6-way image classification set "Artifact_Classification" from GitHub (Nectarav/Lagoon_Public_Art_V26B); label vocabulary: coats of arms, crosses, formelle, fragments, patere, symbols.

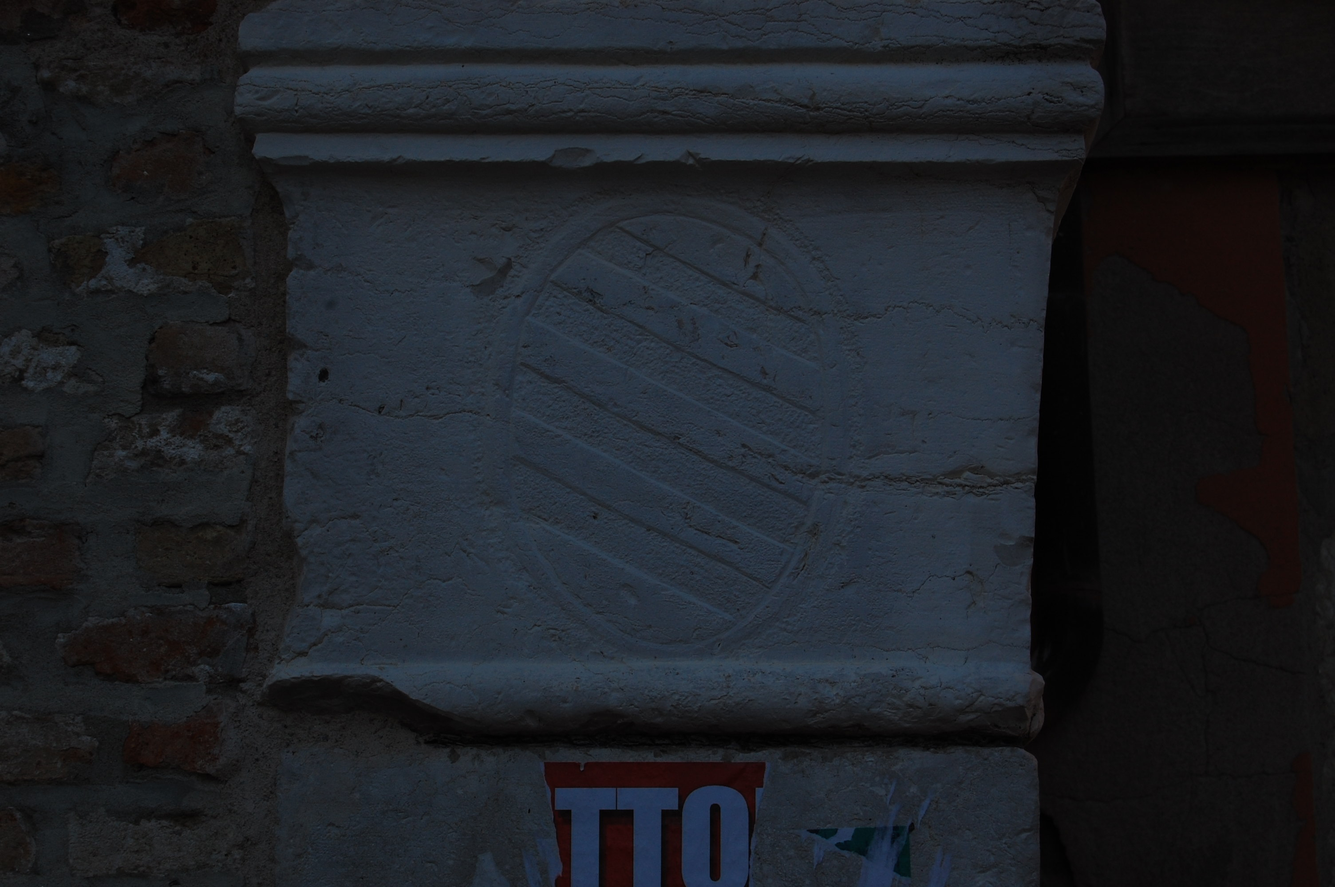
Label: coats of arms

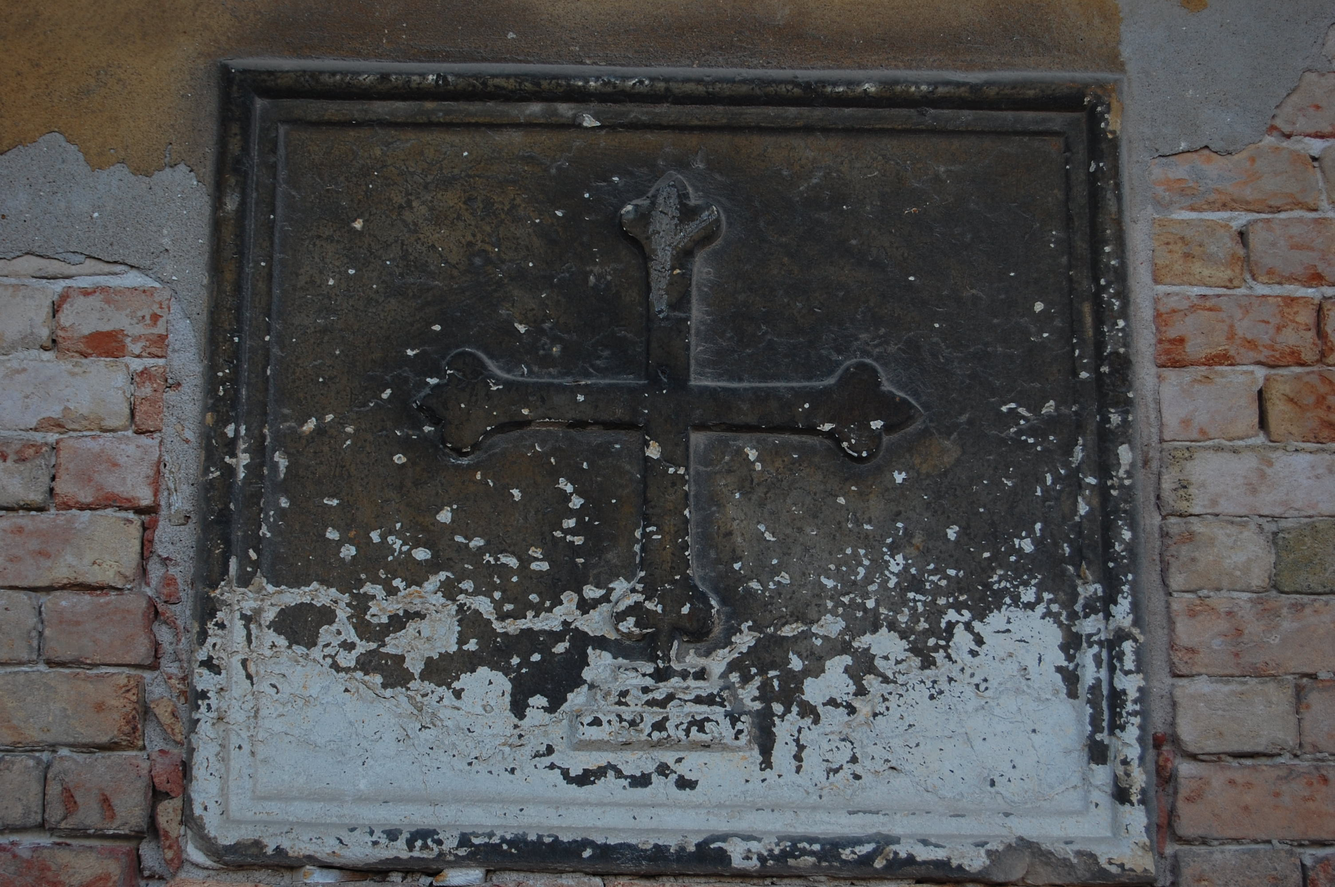
Label: crosses

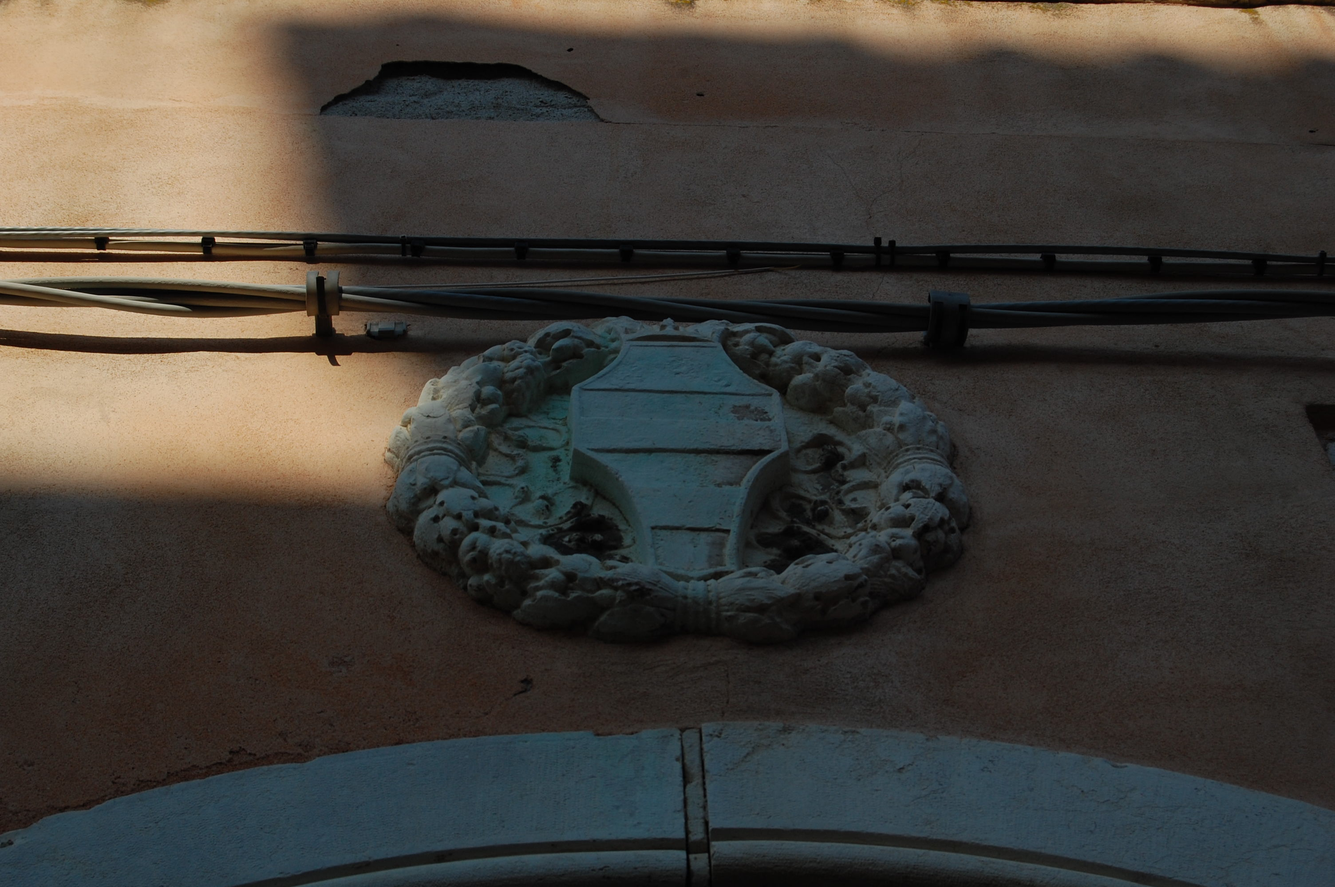
Label: coats of arms

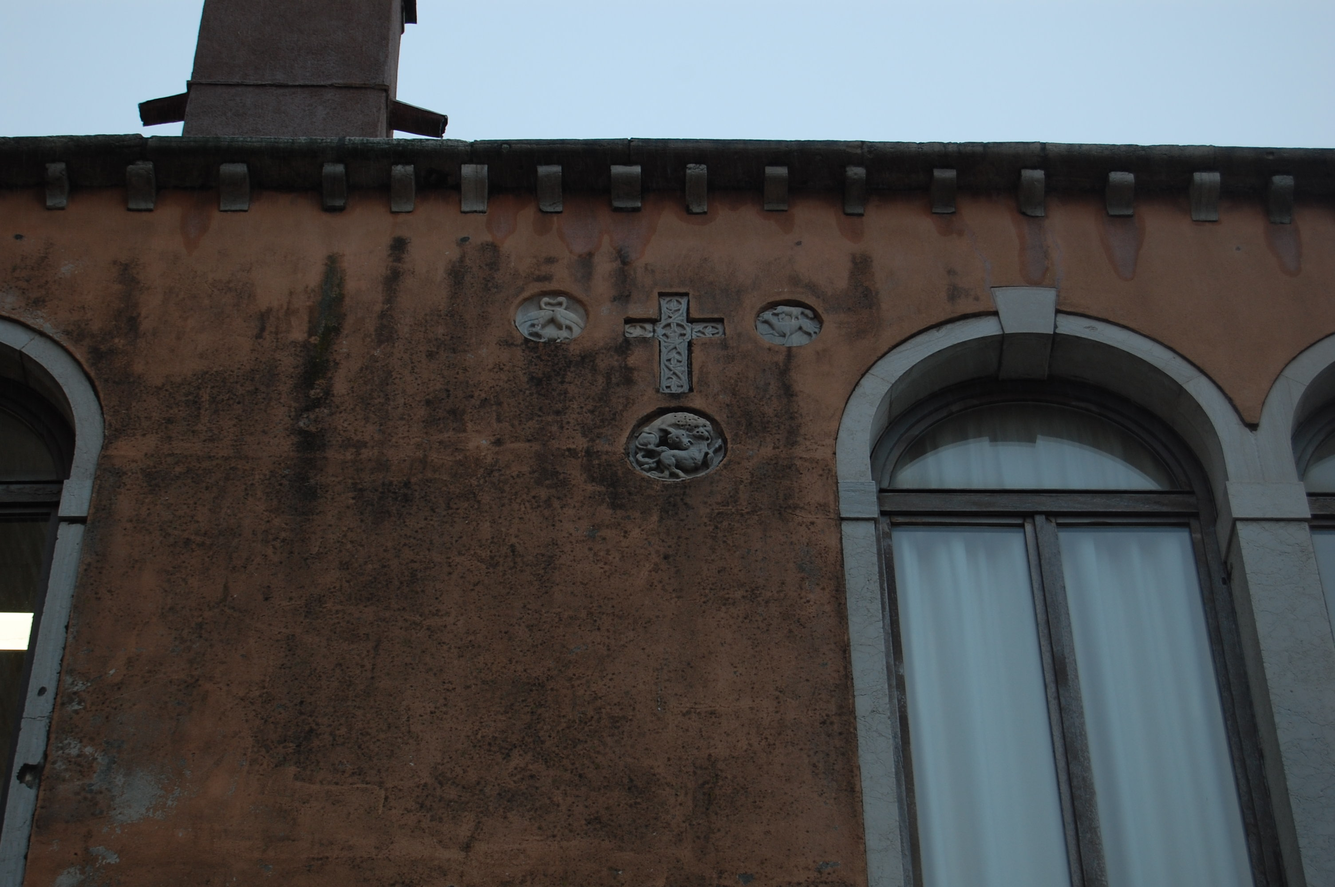
Label: coats of arms

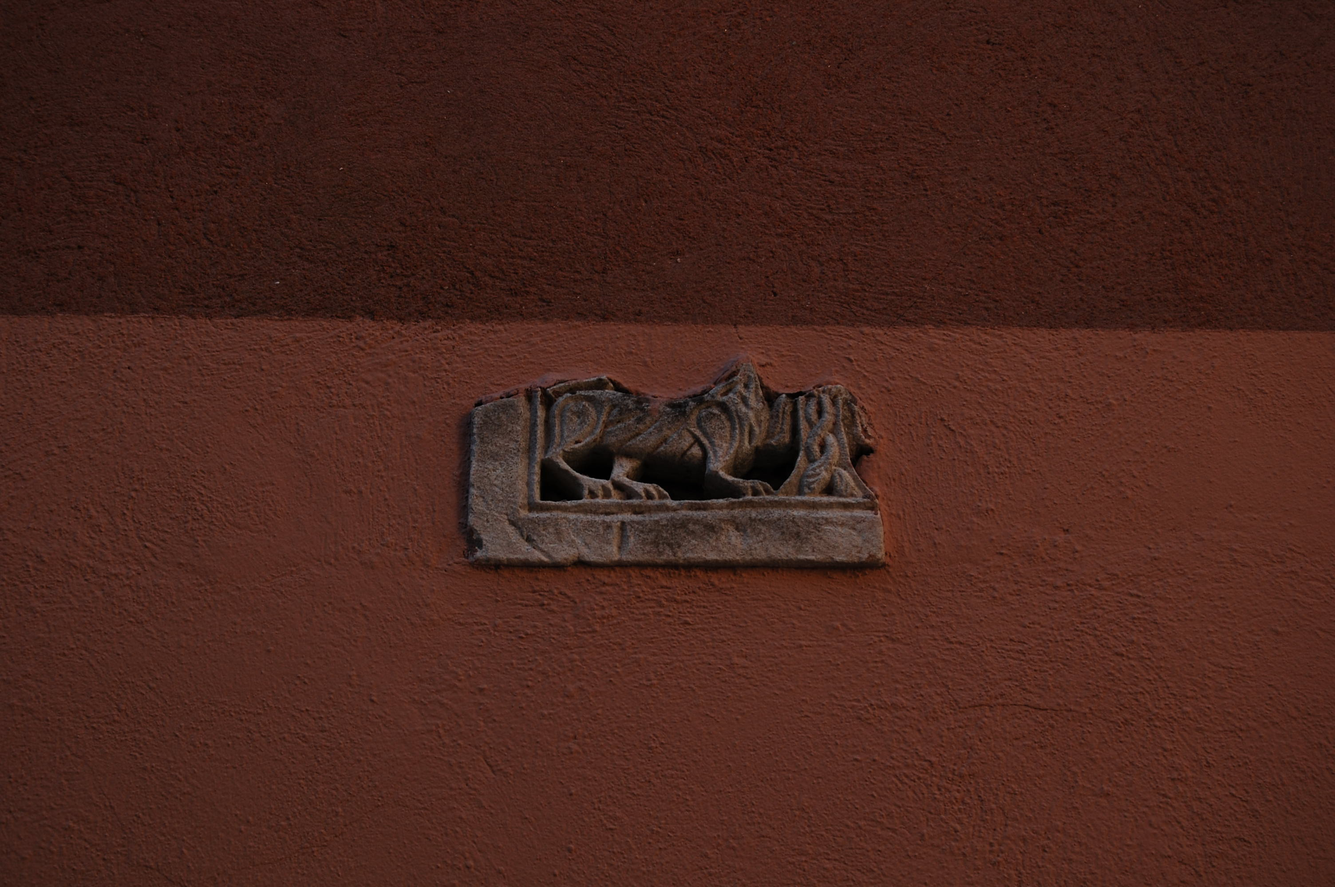
Label: fragments

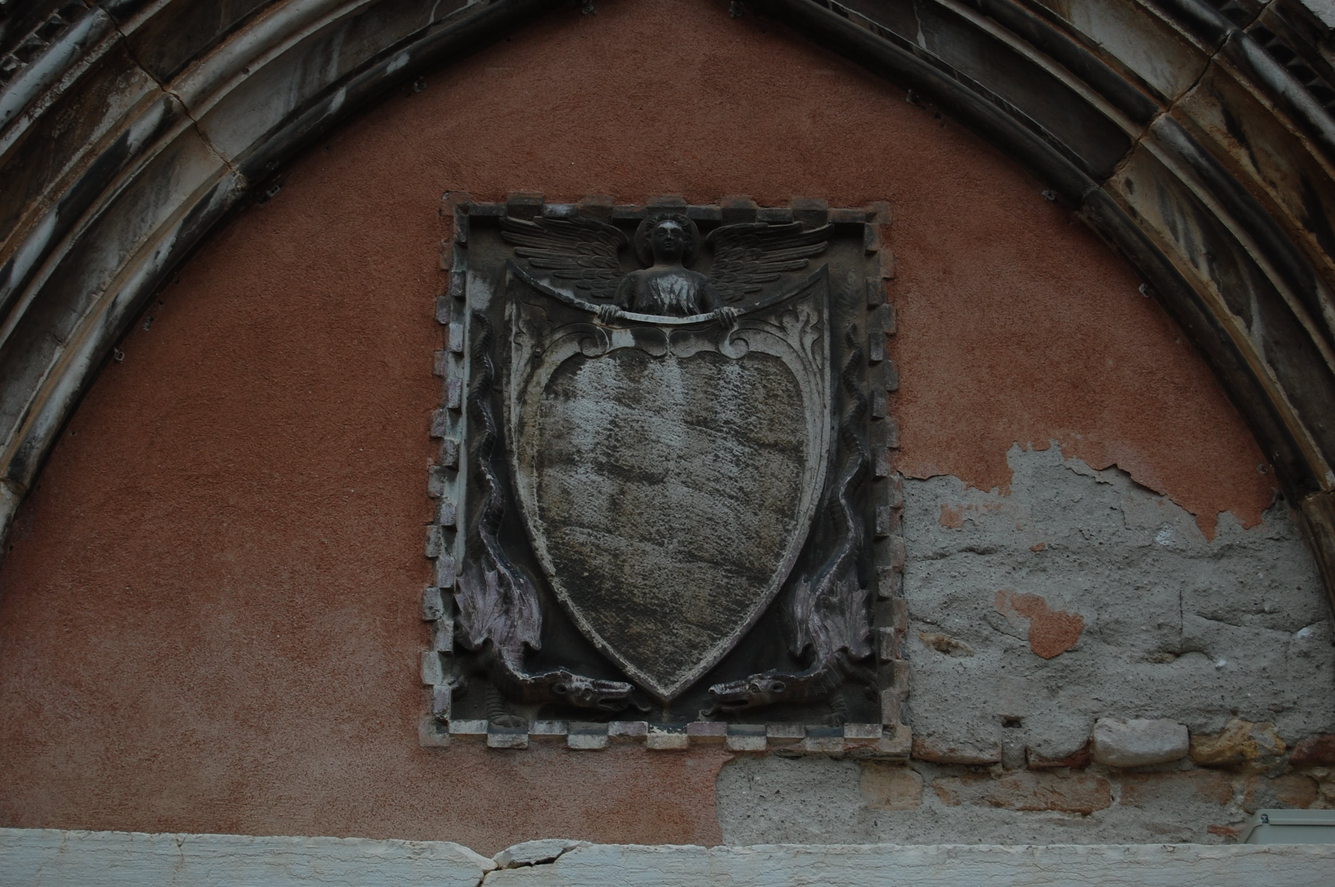
Label: coats of arms
